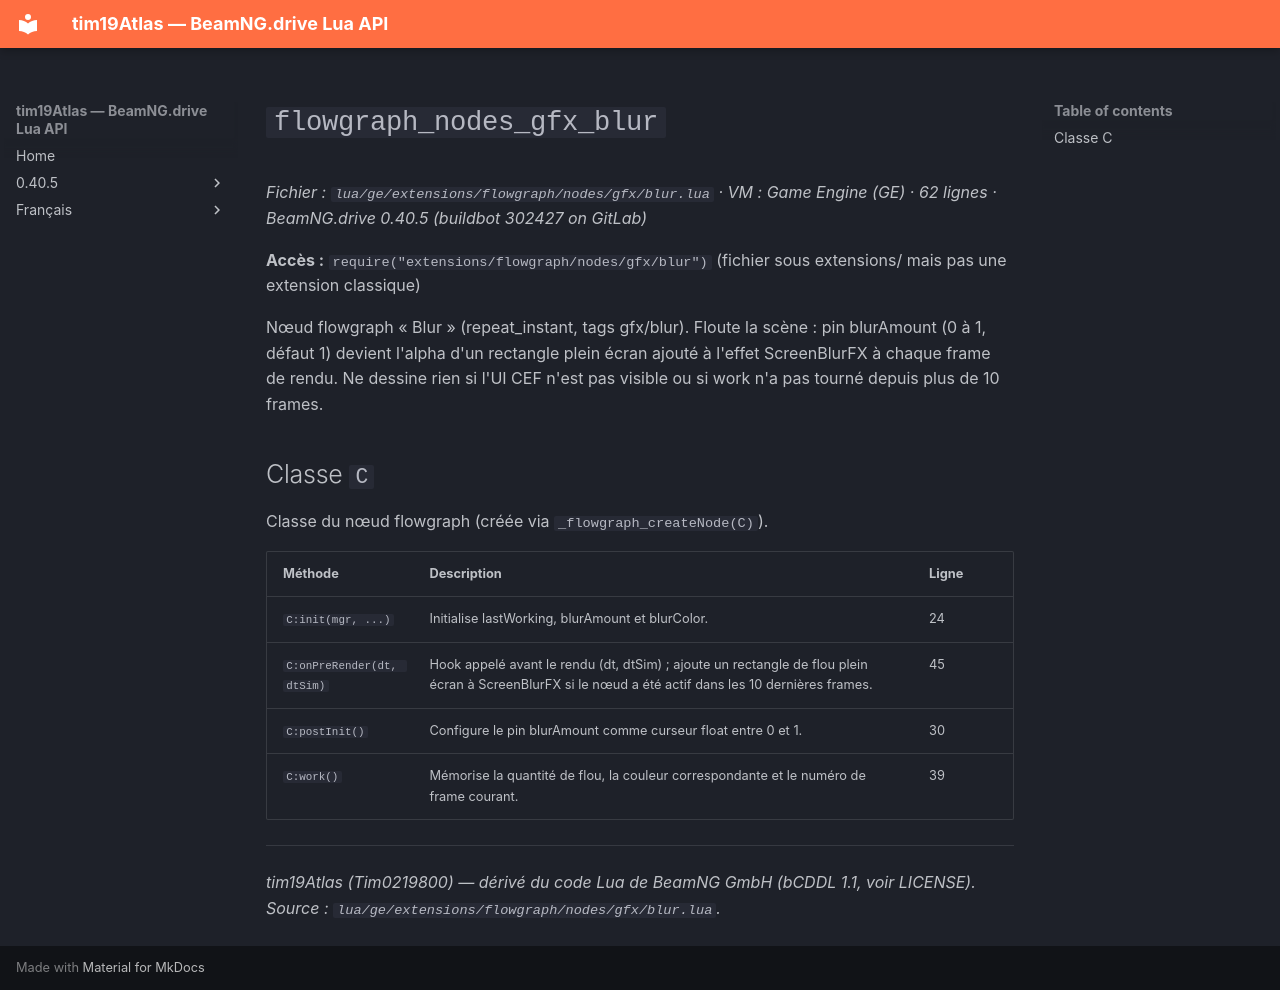

repository: Tim0219800/beamng-lua-atlas · page: fr/0.40.5/ge/extensions/flowgraph/nodes/gfx/blur.html · generator: mkdocs

# `flowgraph_nodes_gfx_blur`

*Fichier : `lua/ge/extensions/flowgraph/nodes/gfx/blur.lua` · VM : Game Engine (GE) · 62 lignes · BeamNG.drive 0.40.5 (buildbot 302427 on GitLab)*

**Accès :** `require("extensions/flowgraph/nodes/gfx/blur")` (fichier sous extensions/ mais pas une extension classique)

Nœud flowgraph « Blur » (repeat_instant, tags gfx/blur). Floute la scène : pin blurAmount (0 à 1, défaut 1) devient l'alpha d'un rectangle plein écran ajouté à l'effet ScreenBlurFX à chaque frame de rendu. Ne dessine rien si l'UI CEF n'est pas visible ou si work n'a pas tourné depuis plus de 10 frames.

## Classe `C`

Classe du nœud flowgraph (créée via `_flowgraph_createNode(C)`).

| Méthode | Description | Ligne |
|---|---|---|
| `C:init(mgr, ...)` | Initialise lastWorking, blurAmount et blurColor. | 24 |
| `C:onPreRender(dt, dtSim)` | Hook appelé avant le rendu (dt, dtSim) ; ajoute un rectangle de flou plein écran à ScreenBlurFX si le nœud a été actif dans les 10 dernières frames. | 45 |
| `C:postInit()` | Configure le pin blurAmount comme curseur float entre 0 et 1. | 30 |
| `C:work()` | Mémorise la quantité de flou, la couleur correspondante et le numéro de frame courant. | 39 |

---
*tim19Atlas (Tim0219800) — dérivé du code Lua de BeamNG GmbH (bCDDL 1.1, voir LICENSE). Source : `lua/ge/extensions/flowgraph/nodes/gfx/blur.lua`.*
